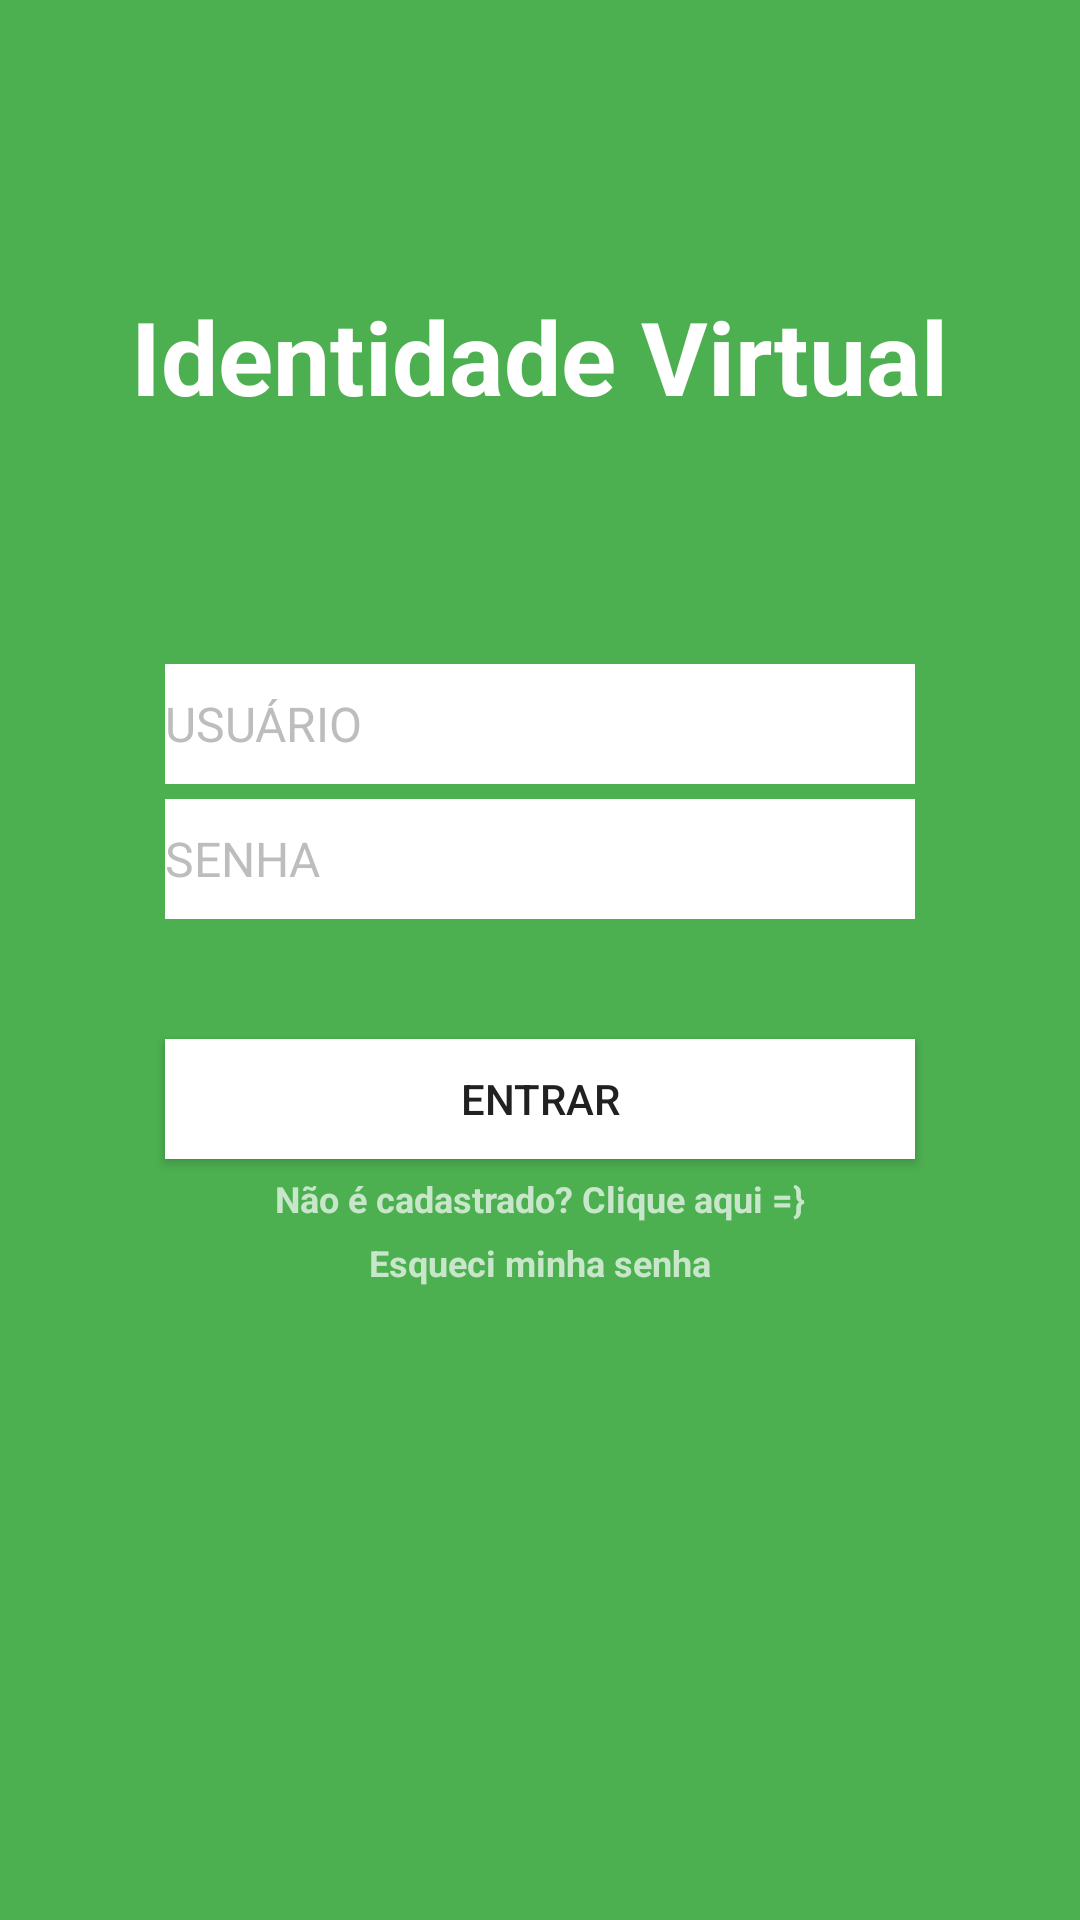

Layout XML and referenced resources for this Android screen:
<!-- AndroidManifest.xml: application theme AppTheme -->
<!-- res/layout/activity_login.xml -->
<?xml version="1.0" encoding="utf-8"?>
<RelativeLayout xmlns:android="http://schemas.android.com/apk/res/android"
    xmlns:tools="http://schemas.android.com/tools"
    android:id="@+id/activity_login"
    android:layout_width="match_parent"
    android:layout_height="match_parent"
    android:paddingBottom="@dimen/activity_vertical_margin"
    android:paddingLeft="@dimen/activity_horizontal_margin"
    android:paddingRight="@dimen/activity_horizontal_margin"
    android:paddingTop="@dimen/activity_vertical_margin"
    tools:context="br.edu.ufabc.padm.projetopadm.view.LoginActivity"
    android:background="@color/colorPrimary">

    <TextView android:id="@+id/login_title"
        android:layout_width="wrap_content"
        android:layout_height="wrap_content"
        android:layout_centerHorizontal="true"
        android:layout_marginTop="@dimen/activity_login_margin_top_title"
        android:text="@string/app_name"
        android:textSize="@dimen/activity_login_appname"
        android:textStyle="bold"
        android:textColor="@color/colorWhite" />

    <EditText android:id="@+id/login_user"
        android:layout_width="@dimen/activity_text_box_width"
        android:layout_height="@dimen/activity_text_box_height"
        android:layout_centerHorizontal="true"
        android:layout_below="@id/login_title"
        android:layout_marginTop="@dimen/activity_login_distance_between_text_box_title"
        android:hint="@string/login_text_box_user"
        android:textColorHint="@color/colorTextBox"
        android:inputType="text"
        android:gravity="center_vertical"
        android:textSize="@dimen/activity_text_box"
        android:background="@color/colorWhite"
        android:textColor="@color/colorTextBox"/>

    <EditText android:id="@+id/login_password"
        android:layout_width="@dimen/activity_text_box_width"
        android:layout_height="@dimen/activity_text_box_height"
        android:layout_centerHorizontal="true"
        android:layout_below="@id/login_user"
        android:layout_marginTop="@dimen/activity_distance_between_text_boxes"
        android:hint="@string/login_text_box_password"
        android:textColorHint="@color/colorTextBox"
        android:inputType="textPassword"
        android:gravity="center_vertical"
        android:textSize="@dimen/activity_text_box"
        android:background="@color/colorWhite"
        android:textColor="@color/colorTextBox"/>
    
    <Button android:id="@+id/login_button"
        android:layout_width="@dimen/activity_button_width"
        android:layout_height="@dimen/activity_button_height"
        android:layout_centerHorizontal="true"
        android:layout_below="@id/login_password"
        android:layout_marginTop="@dimen/activity_distance_between_text_box_button"
        android:text="@string/login_button"
        android:gravity="center"
        android:textSize="@dimen/activity_button"
        android:textAllCaps="true"
        android:textColor="@color/colorButton_text"
        android:background="@color/colorWhite"
        android:onClick="signIn"/>

    <TextView android:id="@+id/login_subscript"
        android:layout_width="@dimen/activity_subscript_width"
        android:layout_height="wrap_content"
        android:layout_centerHorizontal="true"
        android:layout_below="@id/login_button"
        android:layout_marginTop="@dimen/activity_distance_between_text_boxes"
        android:text="@string/login_subscript"
        android:gravity="center"
        android:textSize="@dimen/activity_subscript"
        android:textStyle="bold"
        android:textColor="@color/colorPrimaryLight"
        android:onClick="signUp"/>

    <TextView android:id="@+id/login_subscript2"
        android:layout_width="@dimen/activity_subscript_width"
        android:layout_height="wrap_content"
        android:layout_centerHorizontal="true"
        android:layout_below="@id/login_subscript"
        android:layout_marginTop="@dimen/activity_distance_between_text_boxes"
        android:text="@string/login_subscript2"
        android:gravity="center"
        android:textSize="@dimen/activity_subscript"
        android:textStyle="bold"
        android:textColor="@color/colorPrimaryLight"
        android:onClick="recoverPassword"/>
</RelativeLayout>
<!-- resources referenced by this layout -->
<resources>
  <color name="colorButton_text">#212121</color>
  <color name="colorPrimary">#4CAF50</color>
  <color name="colorPrimaryLight">#C8E6C9</color>
  <color name="colorTextBox">#BDBDBD</color>
  <color name="colorWhite">#FFFFFF</color>
  <dimen name="activity_button">14sp</dimen>
  <dimen name="activity_button_height">40dp</dimen>
  <dimen name="activity_button_width">250dp</dimen>
  <dimen name="activity_distance_between_text_box_button">40dp</dimen>
  <dimen name="activity_distance_between_text_boxes">5dp</dimen>
  <dimen name="activity_horizontal_margin">16dp</dimen>
  <dimen name="activity_login_appname">34sp</dimen>
  <dimen name="activity_login_distance_between_text_box_title">80dp</dimen>
  <dimen name="activity_login_margin_top_title">80dp</dimen>
  <dimen name="activity_subscript">12sp</dimen>
  <dimen name="activity_subscript_width">250dp</dimen>
  <dimen name="activity_text_box">16sp</dimen>
  <dimen name="activity_text_box_height">40dp</dimen>
  <dimen name="activity_text_box_width">250dp</dimen>
  <dimen name="activity_vertical_margin">16dp</dimen>
  <string name="app_name">Identidade Virtual</string>
  <string name="login_button">Entrar</string>
  <string name="login_subscript">Não é cadastrado? Clique aqui =}</string>
  <string name="login_subscript2">Esqueci minha senha</string>
  <string name="login_text_box_password">SENHA</string>
  <string name="login_text_box_user">USUÁRIO</string>
  <style name="AppTheme" parent="MyMaterialTheme.Base">
  
      </style>
  <style name="MyMaterialTheme.Base" parent="Theme.AppCompat.Light.DarkActionBar">
          <item name="colorPrimary">@color/colorPrimary</item>
          <item name="colorPrimaryDark">@color/colorPrimaryDark</item>
          <item name="colorAccent">@color/colorAccent</item>
      </style>
  <color name="colorPrimaryDark">#3F9648</color>
  <color name="colorAccent">#8BC34A</color>
</resources>
